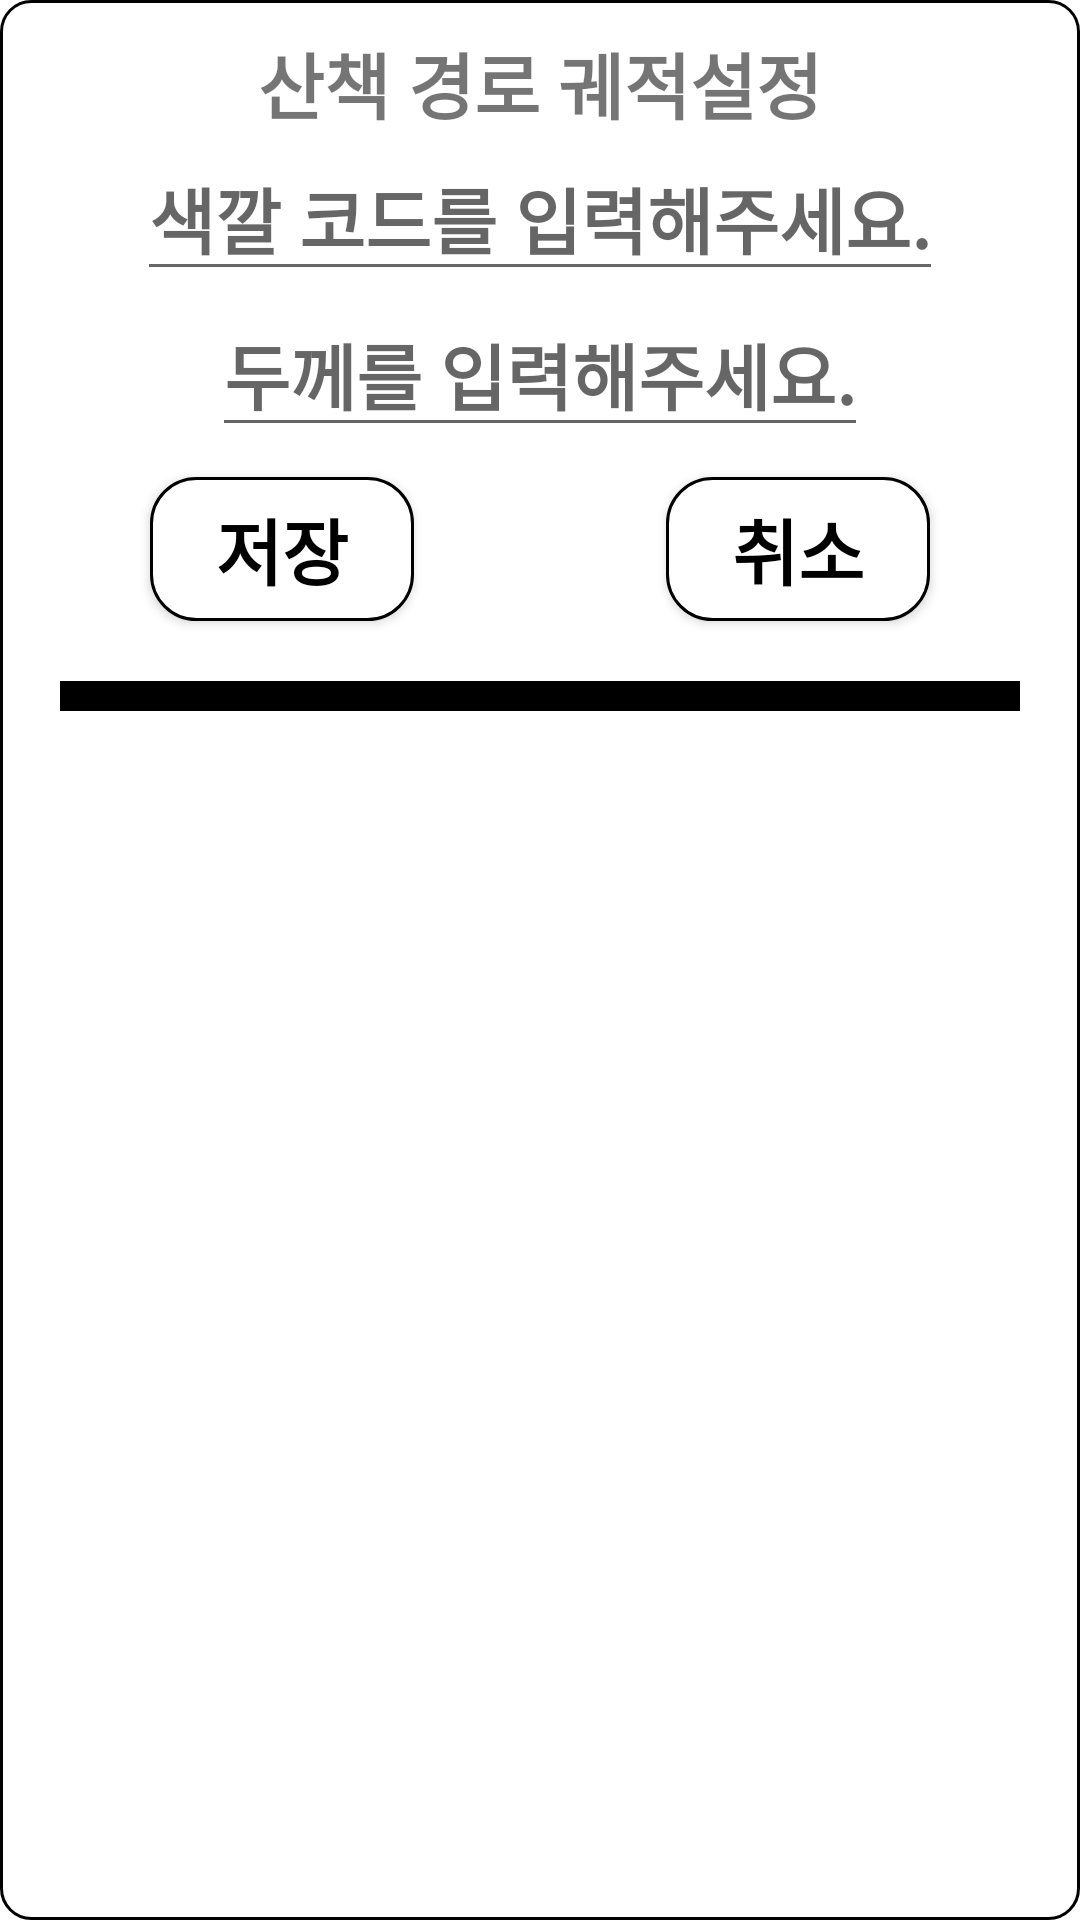

Produce the Android XML layout that renders to this screen, including the resource entries it uses.
<!-- AndroidManifest.xml: application theme Theme.FootprintApp -->
<!-- res/layout/dialog_home_polyline.xml -->
<?xml version="1.0" encoding="utf-8"?>
<androidx.constraintlayout.widget.ConstraintLayout xmlns:android="http://schemas.android.com/apk/res/android"
    xmlns:app="http://schemas.android.com/apk/res-auto"
    android:id="@+id/dialog_root"
    android:layout_width="match_parent"
    android:layout_height="match_parent"
    android:background="@drawable/home_dialog_root_bg"
    android:paddingVertical="10dp">

    <TextView
        android:id="@+id/tv_dialogtext"
        android:layout_width="wrap_content"
        android:layout_height="wrap_content"
        android:layout_marginHorizontal="10dp"
        android:text="산책 경로 궤적설정"
        android:textSize="24sp"
        android:textStyle="bold"
        app:layout_constraintEnd_toEndOf="parent"
        app:layout_constraintStart_toStartOf="parent"
        app:layout_constraintTop_toTopOf="parent" />

    <EditText
        android:id="@+id/et_colortext"
        android:layout_width="wrap_content"
        android:layout_height="wrap_content"
        android:layout_marginHorizontal="10dp"
        android:digits="0123456789ABCDEFabcdef"
        android:hint="색깔 코드를 입력해주세요."
        android:inputType="text"
        android:textSize="24sp"
        android:textStyle="bold"
        app:layout_constraintEnd_toEndOf="parent"
        app:layout_constraintStart_toStartOf="parent"
        app:layout_constraintTop_toBottomOf="@id/tv_dialogtext" />

    <EditText
        android:id="@+id/et_linewidthtext"
        android:layout_width="wrap_content"
        android:layout_height="wrap_content"
        android:layout_marginHorizontal="10dp"
        android:hint="두께를 입력해주세요."
        android:inputType="number"
        android:textSize="24sp"
        android:textStyle="bold"
        app:layout_constraintEnd_toEndOf="parent"
        app:layout_constraintStart_toStartOf="parent"
        app:layout_constraintTop_toBottomOf="@id/et_colortext" />

    <androidx.appcompat.widget.AppCompatButton
        android:id="@+id/bt_yes"
        android:layout_width="wrap_content"
        android:layout_height="wrap_content"
        android:layout_marginHorizontal="50dp"
        android:layout_marginVertical="10dp"
        android:background="@drawable/home_dialog_button_bgselector"
        android:text=" 저장 "
        android:textColor="@drawable/home_dialog_button_text_color"
        android:textSize="24sp"
        android:textStyle="bold"
        app:layout_constraintStart_toStartOf="parent"
        app:layout_constraintTop_toBottomOf="@id/et_linewidthtext" />

    <androidx.appcompat.widget.AppCompatButton
        android:id="@+id/bt_no"
        android:layout_width="wrap_content"
        android:layout_height="wrap_content"
        android:layout_marginHorizontal="50dp"
        android:layout_marginVertical="10dp"
        android:background="@drawable/home_dialog_button_bgselector"
        android:text=" 취소 "
        android:textColor="@drawable/home_dialog_button_text_color"
        android:textSize="24sp"
        android:textStyle="bold"
        app:layout_constraintEnd_toEndOf="parent"
        app:layout_constraintTop_toBottomOf="@id/et_linewidthtext" />

    <View
        android:id="@+id/v_exampleline"
        android:layout_width="match_parent"
        android:layout_height="10dp"
        android:layout_margin="20dp"
        android:background="@color/black"
        app:layout_constraintEnd_toEndOf="parent"
        app:layout_constraintStart_toStartOf="parent"
        app:layout_constraintTop_toBottomOf="@id/bt_yes" />
</androidx.constraintlayout.widget.ConstraintLayout>
<!-- resources referenced by this layout -->
<resources>
  <color name="black">#FF000000</color>
  <!-- drawable home_dialog_button_bgselector (drawable) -->
  <?xml version="1.0" encoding="utf-8"?>
  <selector xmlns:android="http://schemas.android.com/apk/res/android">
      
      <item android:state_pressed="true">
          <shape>
              <solid android:color="@android:color/black"/>
              <stroke android:color="@color/black" android:width="1dp"/>
              <corners android:radius="15dp"/>
          </shape>
      </item>
  
      
      <item>
          <shape>
              <solid android:color="@android:color/white"/>
              <stroke android:color="@color/black" android:width="1dp"/>
              <corners android:radius="15dp"/>
          </shape>
      </item>
  </selector>
  <!-- drawable home_dialog_button_text_color (drawable) -->
  <?xml version="1.0" encoding="utf-8"?>
  <selector xmlns:android="http://schemas.android.com/apk/res/android">
      
      <item android:state_pressed="true" android:color="#FFFFFF"/>
      
      <item android:color="#000000"/>
  </selector>
  <!-- drawable home_dialog_root_bg (drawable) -->
  <?xml version="1.0" encoding="utf-8"?>
  <shape xmlns:android="http://schemas.android.com/apk/res/android">
  
      <stroke
          android:width="1dp"
          android:color="@color/black">
  
      </stroke>
  
      <solid android:color="@color/white" />
      <corners android:radius="10dp" />
  </shape>
  <style name="Theme.FootprintApp" parent="Theme.MaterialComponents.DayNight.NoActionBar">
          
          <item name="colorPrimary">@color/white</item>
          <item name="colorPrimaryVariant">@color/purple_700</item>
          <item name="colorOnPrimary">@color/white</item>
          
          <item name="colorSecondary">@color/teal_200</item>
          <item name="colorSecondaryVariant">@color/teal_700</item>
          <item name="colorOnSecondary">@color/black</item>
          
          <item name="android:statusBarColor">@android:color/transparent</item>
          <item name="android:windowLightStatusBar">true</item>
          
      </style>
  <color name="white">#FFFFFFFF</color>
  <color name="purple_700">#FF3700B3</color>
  <color name="teal_200">#FF03DAC5</color>
  <color name="teal_700">#FF018786</color>
</resources>
